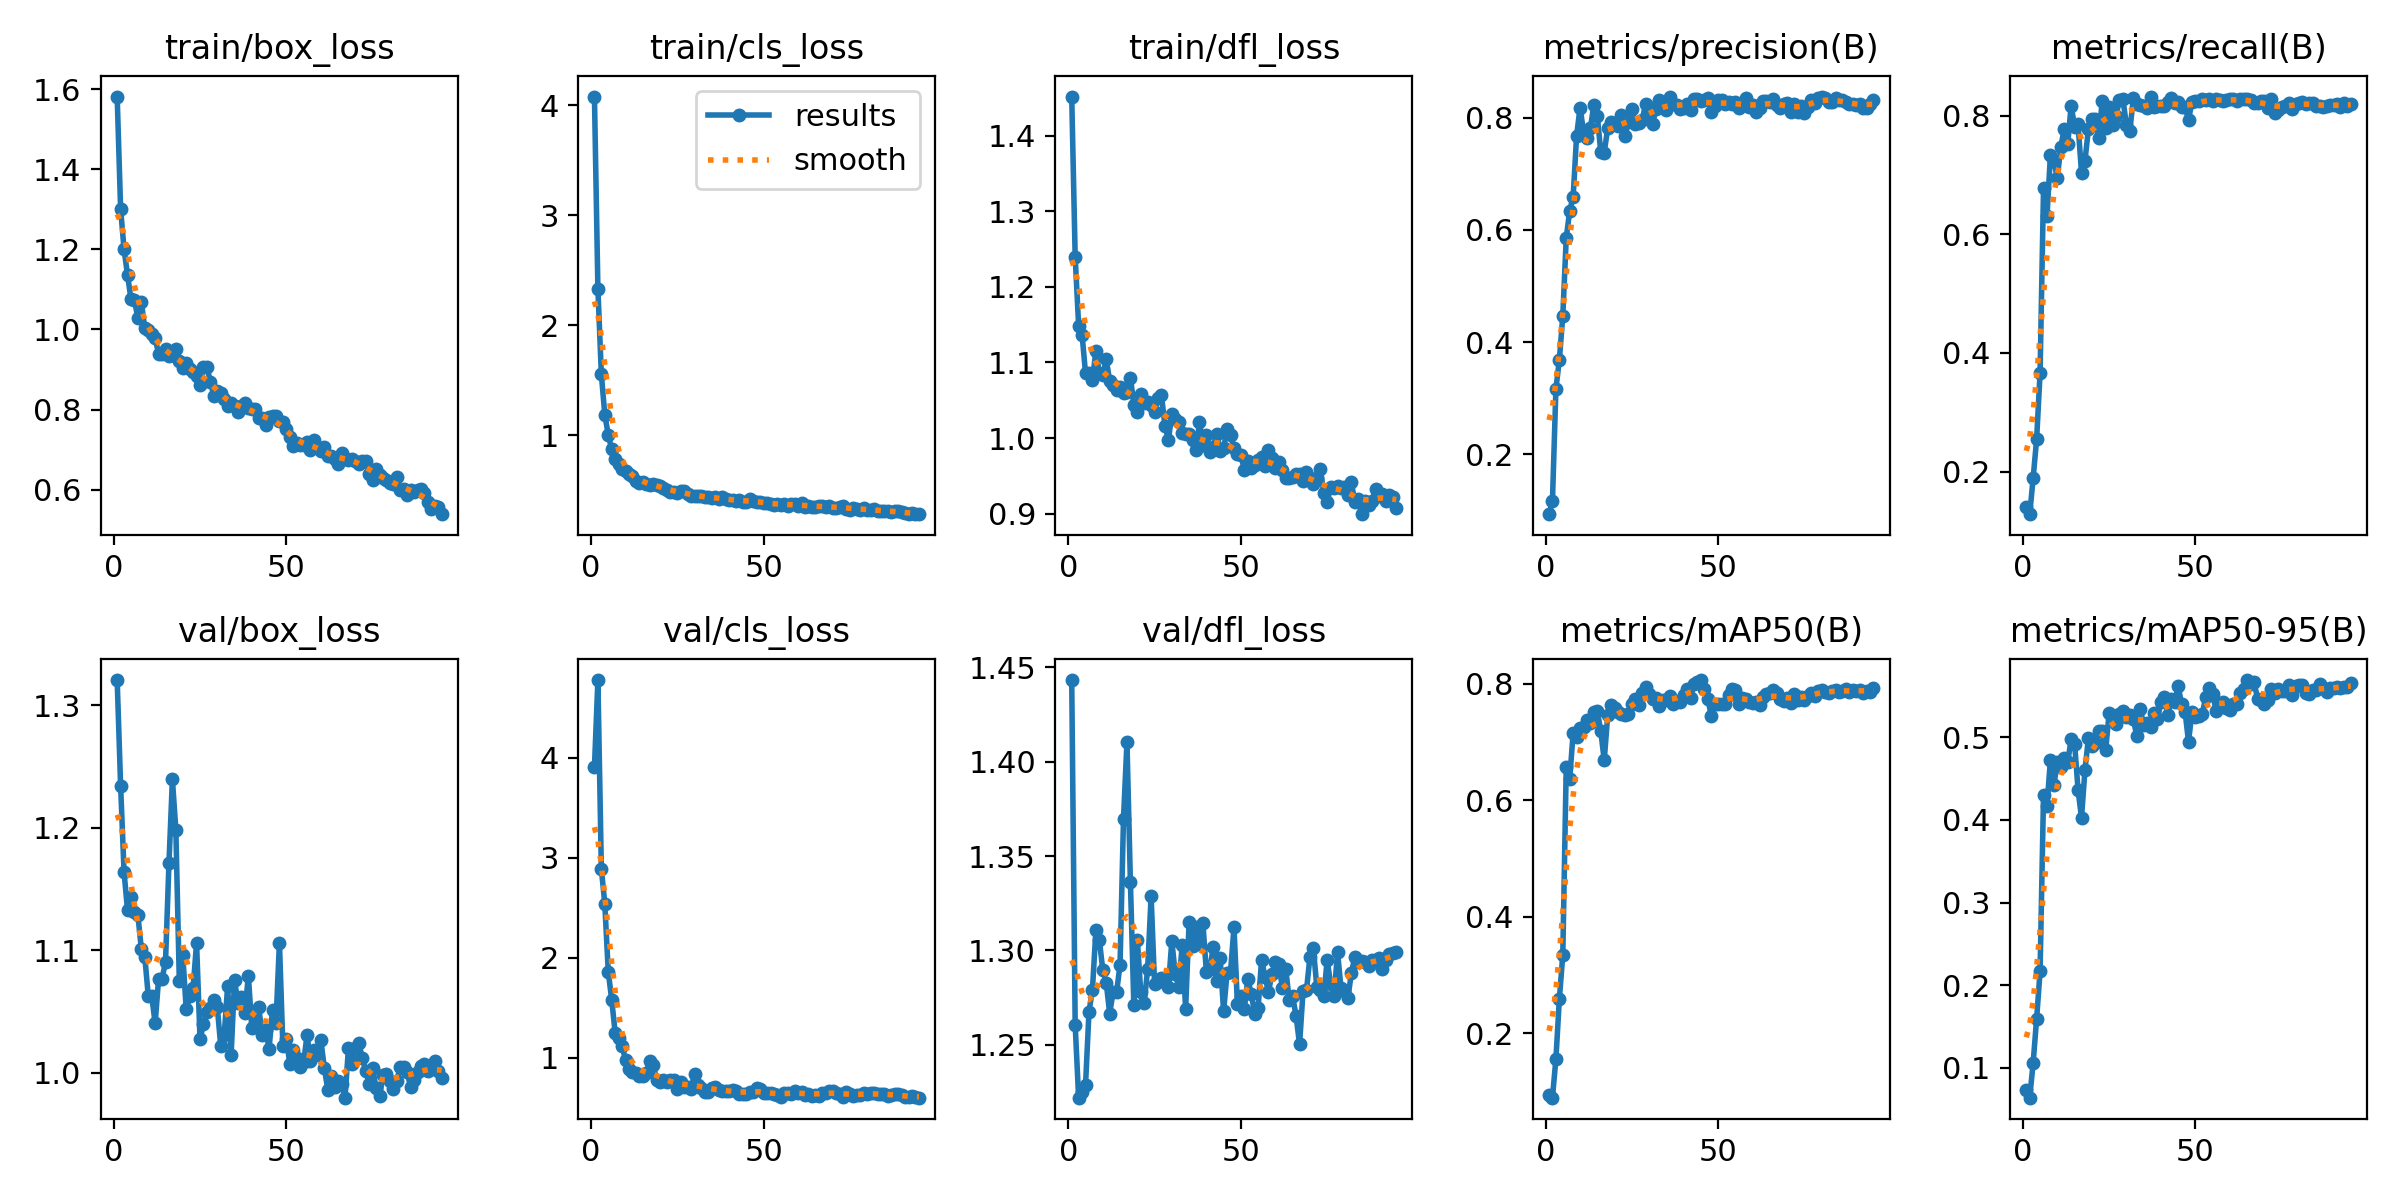

Data behind this chart, as committed beside it:
epoch, train/box_loss, train/cls_loss, train/dfl_loss, metrics/precision(B), metrics/recall(B), metrics/mAP50(B), metrics/mAP50-95(B), val/box_loss, val/cls_loss, val/dfl_loss, lr/pg0, lr/pg1, lr/pg2
1, 1.581, 4.078, 1.452, 0.09314, 0.1402, 0.09378, 0.07273, 1.32, 3.906, 1.443, 4.165e-05, 4.165e-05, 4.165e-05
2, 1.3, 2.332, 1.24, 0.1161, 0.1281, 0.08928, 0.064, 1.234, 4.779, 1.261, 9.0723e-05, 9.0723e-05, 9.0723e-05
3, 1.2, 1.554, 1.149, 0.3165, 0.1895, 0.1555, 0.1065, 1.163, 2.89, 1.222, 0.0001388, 0.0001388, 0.0001388
4, 1.136, 1.188, 1.137, 0.3681, 0.2546, 0.2582, 0.1595, 1.133, 2.541, 1.225, 0.0001859, 0.0001859, 0.0001859
5, 1.076, 1.004, 1.085, 0.4468, 0.3662, 0.3352, 0.2169, 1.143, 1.862, 1.229, 0.000232, 0.000232, 0.000232
6, 1.073, 0.8728, 1.086, 0.5859, 0.6771, 0.6579, 0.4304, 1.131, 1.581, 1.268, 0.0002771, 0.0002771, 0.0002771
7, 1.029, 0.785, 1.076, 0.6341, 0.6306, 0.6365, 0.4172, 1.129, 1.251, 1.279, 0.0003212, 0.0003212, 0.0003212
8, 1.069, 0.7408, 1.115, 0.6594, 0.7336, 0.716, 0.4727, 1.101, 1.194, 1.311, 0.0003644, 0.0003644, 0.0003644
9, 1.003, 0.6965, 1.086, 0.768, 0.7227, 0.7079, 0.4423, 1.095, 1.121, 1.306, 0.0004065, 0.0004065, 0.0004065
10, 0.9991, 0.6742, 1.083, 0.8182, 0.6956, 0.7234, 0.4698, 1.063, 0.9774, 1.29, 0.0004477, 0.0004477, 0.0004477
11, 0.9886, 0.6482, 1.104, 0.7752, 0.7474, 0.7262, 0.4642, 1.063, 0.8905, 1.283, 0.0004879, 0.0004879, 0.0004879
12, 0.9777, 0.6271, 1.075, 0.7646, 0.7773, 0.7381, 0.475, 1.04, 0.8626, 1.267, 0.000527, 0.000527, 0.000527
13, 0.9398, 0.5841, 1.07, 0.7818, 0.7514, 0.7335, 0.4697, 1.077, 0.8432, 1.278, 0.0005652, 0.0005652, 0.0005652
14, 0.9379, 0.5691, 1.063, 0.8232, 0.8169, 0.7518, 0.4978, 1.077, 0.8168, 1.278, 0.0006024, 0.0006024, 0.0006024
15, 0.9505, 0.578, 1.067, 0.803, 0.7813, 0.7532, 0.4924, 1.09, 0.8164, 1.292, 0.0006386, 0.0006386, 0.0006386
16, 0.9347, 0.559, 1.059, 0.7386, 0.7851, 0.7187, 0.4365, 1.171, 0.8468, 1.37, 0.0006738, 0.0006738, 0.0006738
17, 0.9369, 0.5531, 1.061, 0.7381, 0.7037, 0.6687, 0.4028, 1.239, 0.966, 1.41, 0.0007011, 0.0007011, 0.0007011
18, 0.951, 0.56, 1.08, 0.7812, 0.7234, 0.7458, 0.4602, 1.198, 0.9302, 1.336, 0.0007011, 0.0007011, 0.0007011
19, 0.9222, 0.5485, 1.044, 0.7932, 0.7778, 0.7633, 0.4989, 1.075, 0.7816, 1.271, 0.0006928, 0.0006928, 0.0006928
20, 0.9038, 0.5388, 1.034, 0.788, 0.7935, 0.7589, 0.4892, 1.096, 0.7538, 1.306, 0.0006846, 0.0006846, 0.0006846
21, 0.9156, 0.5259, 1.058, 0.7851, 0.7936, 0.7525, 0.4928, 1.052, 0.7738, 1.278, 0.0006763, 0.0006763, 0.0006763
22, 0.9021, 0.5019, 1.047, 0.8055, 0.7615, 0.7483, 0.508, 1.062, 0.7608, 1.272, 0.0006681, 0.0006681, 0.0006681
23, 0.8943, 0.488, 1.048, 0.7674, 0.8248, 0.7463, 0.5075, 1.069, 0.7736, 1.29, 0.0006598, 0.0006598, 0.0006598
24, 0.8845, 0.4892, 1.043, 0.7929, 0.7791, 0.748, 0.4844, 1.106, 0.7812, 1.329, 0.0006516, 0.0006516, 0.0006516
25, 0.8611, 0.4797, 1.034, 0.8161, 0.8153, 0.7649, 0.5293, 1.027, 0.6863, 1.282, 0.0006433, 0.0006433, 0.0006433
26, 0.9072, 0.4944, 1.053, 0.7892, 0.7834, 0.7734, 0.5243, 1.04, 0.761, 1.283, 0.0006351, 0.0006351, 0.0006351
27, 0.907, 0.4902, 1.056, 0.7913, 0.7996, 0.7631, 0.5162, 1.049, 0.7052, 1.285, 0.0006268, 0.0006268, 0.0006268
28, 0.8691, 0.4686, 1.016, 0.796, 0.826, 0.7845, 0.5278, 1.053, 0.7119, 1.285, 0.0006186, 0.0006186, 0.0006186
29, 0.8349, 0.4515, 0.9975, 0.8253, 0.8274, 0.7945, 0.5322, 1.059, 0.6893, 1.281, 0.0006103, 0.0006103, 0.0006103
30, 0.8468, 0.4523, 1.032, 0.8049, 0.7846, 0.7829, 0.5245, 1.054, 0.8384, 1.305, 0.0006021, 0.0006021, 0.0006021
31, 0.8427, 0.4461, 1.025, 0.7889, 0.7738, 0.7737, 0.5271, 1.022, 0.7281, 1.288, 0.0005939, 0.0005939, 0.0005939
32, 0.8269, 0.4486, 1.022, 0.816, 0.8288, 0.7757, 0.5222, 1.03, 0.6956, 1.281, 0.0005856, 0.0005856, 0.0005856
33, 0.8095, 0.4378, 1.006, 0.8318, 0.8189, 0.7627, 0.5018, 1.071, 0.6625, 1.303, 0.0005774, 0.0005774, 0.0005774
34, 0.8158, 0.4365, 1.005, 0.8207, 0.8173, 0.7729, 0.5347, 1.014, 0.6623, 1.269, 0.0005691, 0.0005691, 0.0005691
35, 0.8102, 0.4307, 1.005, 0.8134, 0.8166, 0.7731, 0.5152, 1.075, 0.7025, 1.315, 0.0005609, 0.0005609, 0.0005609
36, 0.7931, 0.4365, 0.9979, 0.8378, 0.8131, 0.7797, 0.5178, 1.056, 0.706, 1.303, 0.0005526, 0.0005526, 0.0005526
37, 0.8094, 0.4237, 0.9838, 0.824, 0.8321, 0.7656, 0.5123, 1.062, 0.6769, 1.312, 0.0005444, 0.0005444, 0.0005444
38, 0.8178, 0.4424, 1.021, 0.8225, 0.8153, 0.7706, 0.5294, 1.049, 0.6658, 1.303, 0.0005361, 0.0005361, 0.0005361
39, 0.8048, 0.4226, 0.9908, 0.8159, 0.8162, 0.7684, 0.5223, 1.079, 0.6678, 1.314, 0.0005279, 0.0005279, 0.0005279
40, 0.8027, 0.415, 1.004, 0.8181, 0.8163, 0.7809, 0.5422, 1.036, 0.6696, 1.289, 0.0005196, 0.0005196, 0.0005196
41, 0.8013, 0.4087, 0.981, 0.8252, 0.816, 0.7911, 0.5492, 1.038, 0.6739, 1.29, 0.0005114, 0.0005114, 0.0005114
42, 0.7786, 0.4052, 0.9876, 0.8137, 0.8226, 0.7759, 0.5269, 1.053, 0.666, 1.302, 0.0005031, 0.0005031, 0.0005031
43, 0.778, 0.4102, 1.006, 0.8327, 0.8293, 0.7994, 0.546, 1.031, 0.641, 1.284, 0.0004949, 0.0004949, 0.0004949
44, 0.7629, 0.3975, 0.983, 0.8341, 0.8217, 0.8033, 0.5427, 1.035, 0.6352, 1.296, 0.0004866, 0.0004866, 0.0004866
45, 0.7804, 0.3975, 0.9864, 0.8298, 0.8233, 0.8065, 0.5617, 1.02, 0.6372, 1.268, 0.0004784, 0.0004784, 0.0004784
46, 0.7832, 0.4205, 1.012, 0.8324, 0.8153, 0.7915, 0.54, 1.051, 0.6552, 1.288, 0.0004702, 0.0004702, 0.0004702
47, 0.7843, 0.4074, 1.004, 0.835, 0.8141, 0.7747, 0.5311, 1.041, 0.6627, 1.289, 0.0004619, 0.0004619, 0.0004619
48, 0.7722, 0.3983, 0.9864, 0.8102, 0.7929, 0.7454, 0.4944, 1.106, 0.6995, 1.312, 0.0004536, 0.0004536, 0.0004536
49, 0.7695, 0.3943, 0.9786, 0.8202, 0.8233, 0.7662, 0.531, 1.022, 0.6862, 1.272, 0.0004454, 0.0004454, 0.0004454
50, 0.7521, 0.3899, 0.9778, 0.8314, 0.8247, 0.7655, 0.524, 1.028, 0.6466, 1.276, 0.0004372, 0.0004372, 0.0004372
51, 0.7323, 0.3876, 0.9578, 0.8324, 0.8253, 0.7647, 0.5252, 1.007, 0.6476, 1.269, 0.0004289, 0.0004289, 0.0004289
52, 0.7096, 0.379, 0.9694, 0.8252, 0.8276, 0.7654, 0.5283, 1.018, 0.6461, 1.285, 0.0004207, 0.0004207, 0.0004207
53, 0.7171, 0.3708, 0.96, 0.8274, 0.8259, 0.7809, 0.5493, 1.012, 0.6424, 1.277, 0.0004124, 0.0004124, 0.0004124
54, 0.7122, 0.3744, 0.9642, 0.8239, 0.8276, 0.7917, 0.5593, 1.004, 0.6259, 1.267, 0.0004042, 0.0004042, 0.0004042
55, 0.7124, 0.3712, 0.9709, 0.829, 0.8238, 0.7895, 0.5524, 1.008, 0.608, 1.27, 0.0003959, 0.0003959, 0.0003959
56, 0.7203, 0.3764, 0.9744, 0.8179, 0.8276, 0.7656, 0.532, 1.03, 0.6473, 1.295, 0.0003877, 0.0003877, 0.0003877
57, 0.6989, 0.3604, 0.9636, 0.8226, 0.8262, 0.7753, 0.5386, 1.009, 0.6501, 1.286, 0.0003794, 0.0003794, 0.0003794
58, 0.7232, 0.3761, 0.9844, 0.8349, 0.8243, 0.774, 0.5425, 1.018, 0.6414, 1.278, 0.0003712, 0.0003712, 0.0003712
59, 0.7078, 0.3721, 0.9729, 0.8192, 0.827, 0.7687, 0.5354, 1.014, 0.6711, 1.288, 0.0003629, 0.0003629, 0.0003629
60, 0.697, 0.3616, 0.9601, 0.823, 0.8276, 0.7663, 0.5327, 1.026, 0.6514, 1.294, 0.0003547, 0.0003547, 0.0003547
... 35 more rows
